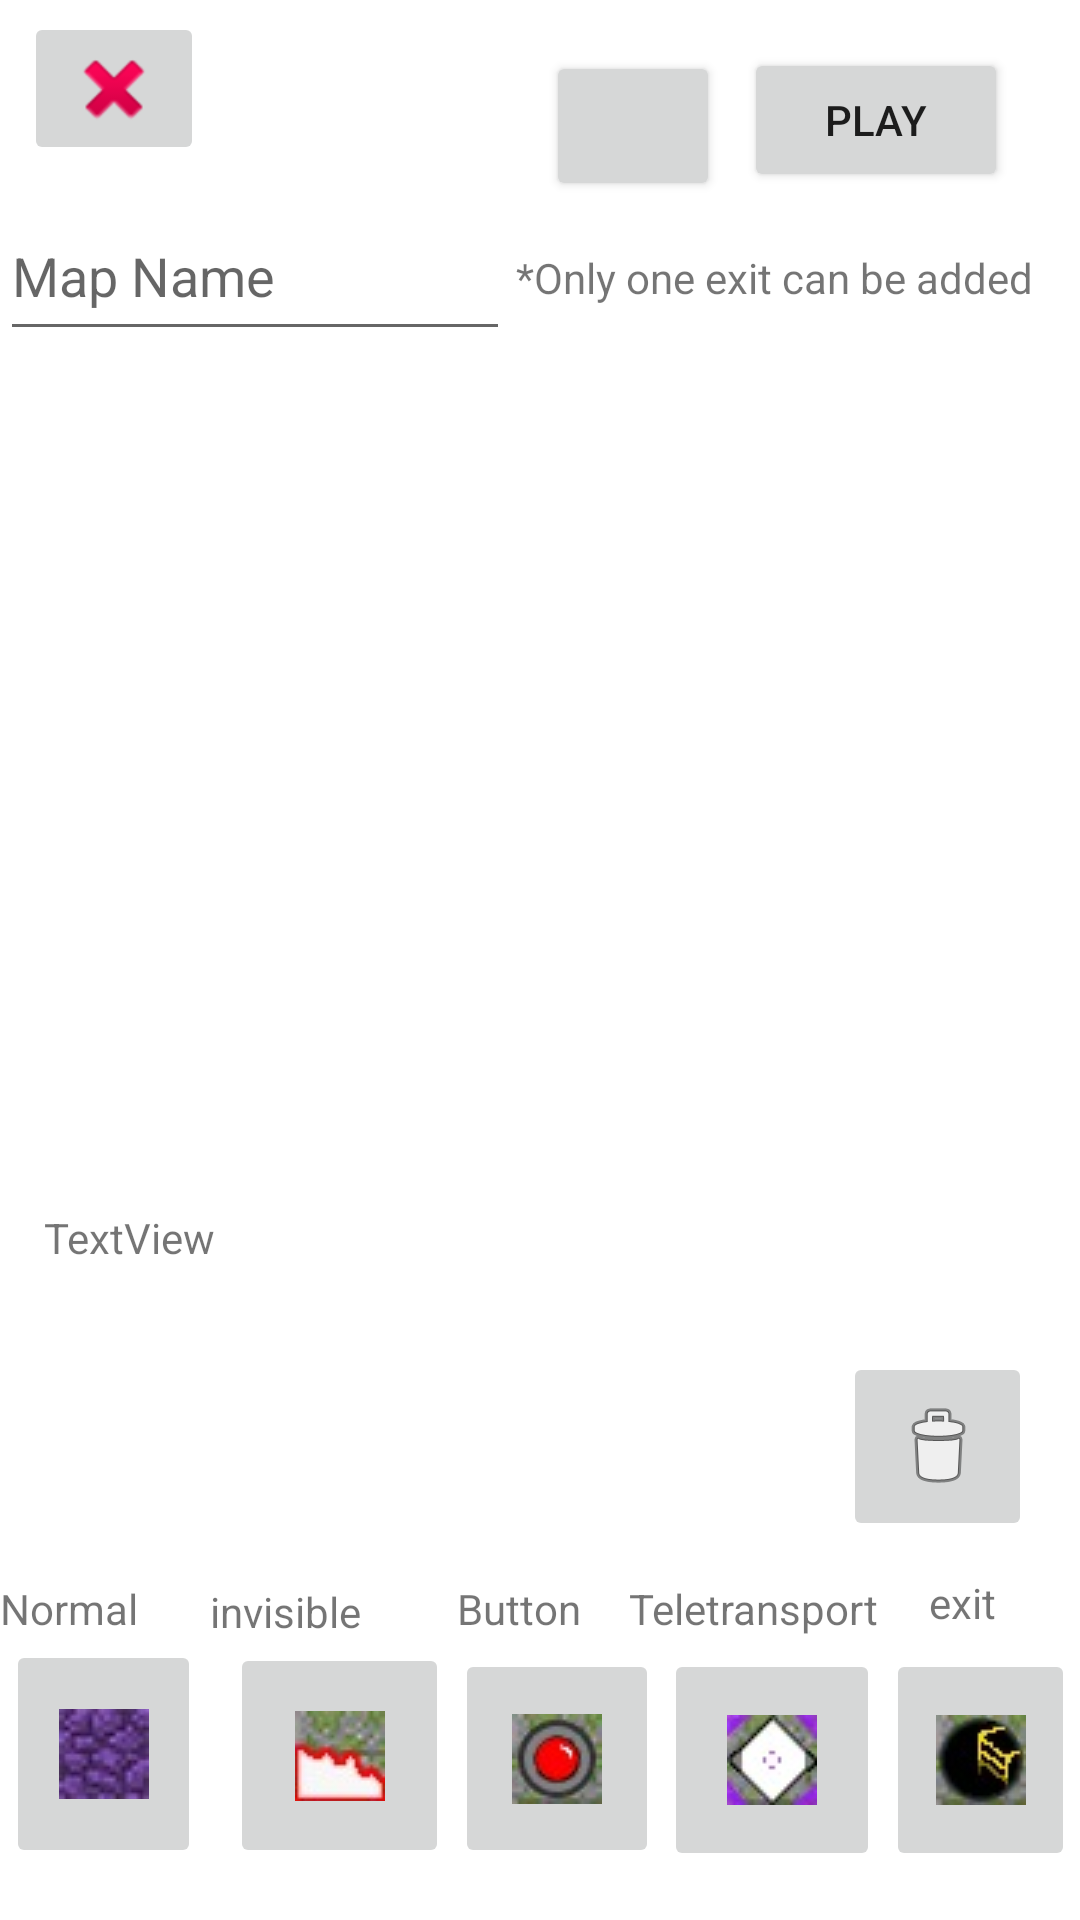

Layout XML and referenced resources for this Android screen:
<!-- AndroidManifest.xml: application theme Theme.GlassApp -->
<!-- res/layout/activity_mapeditor.xml -->
<?xml version="1.0" encoding="utf-8"?>
<androidx.constraintlayout.widget.ConstraintLayout xmlns:android="http://schemas.android.com/apk/res/android"
    xmlns:app="http://schemas.android.com/apk/res-auto"
    xmlns:tools="http://schemas.android.com/tools"
    android:layout_width="match_parent"
    android:layout_height="match_parent"
    tools:context=".mapeditor">

    <com.google.android.material.textfield.TextInputEditText
        android:id="@+id/name"
        android:layout_width="170dp"
        android:layout_height="53dp"
        android:layout_marginTop="64dp"
        android:hint="Map Name"
        app:layout_constraintStart_toStartOf="parent"
        app:layout_constraintTop_toTopOf="parent" />

    <ImageButton
        android:id="@+id/setlocation"
        android:layout_width="63dp"
        android:layout_height="74dp"
        android:layout_marginTop="8dp"
        android:onClick="Exit_Clicked"
        app:layout_constraintBottom_toBottomOf="@+id/teletransport"
        app:layout_constraintEnd_toEndOf="parent"
        app:layout_constraintHorizontal_bias="0.5"
        app:layout_constraintStart_toEndOf="@+id/teletransport"
        app:layout_constraintTop_toTopOf="@+id/teletransport"
        app:layout_constraintVertical_bias="1.0"
        app:srcCompat="@drawable/win" />

    <ImageButton
        android:id="@+id/Button"
        android:layout_width="68dp"
        android:layout_height="73dp"
        android:onClick="Button_Clicked"
        app:layout_constraintBottom_toBottomOf="@+id/setlocation"
        app:layout_constraintEnd_toStartOf="@+id/teletransport"
        app:layout_constraintHorizontal_bias="0.5"
        app:layout_constraintStart_toEndOf="@+id/Invisible"
        app:layout_constraintTop_toTopOf="@+id/setlocation"
        app:layout_constraintVertical_bias="0.0"
        app:srcCompat="@drawable/buttont"
        tools:srcCompat="@drawable/butotn" />

    <ImageButton
        android:id="@+id/Invisible"
        android:layout_width="73dp"
        android:layout_height="75dp"
        android:onClick="Invisible_Clicked"
        app:layout_constraintBottom_toBottomOf="@+id/Button"
        app:layout_constraintEnd_toStartOf="@+id/Button"
        app:layout_constraintHorizontal_bias="0.5"
        app:layout_constraintStart_toEndOf="@+id/NormalBlock"
        app:layout_constraintTop_toTopOf="@+id/Button"
        app:layout_constraintVertical_bias="1.0"
        app:srcCompat="@drawable/invisiblee" />

    <ImageButton
        android:id="@+id/NormalBlock"
        android:layout_width="65dp"
        android:layout_height="76dp"
        android:layout_marginTop="8dp"
        android:layout_marginEnd="8dp"
        android:onClick="NormalBlock_Clicked"
        app:layout_constraintBottom_toBottomOf="@+id/Invisible"
        app:layout_constraintEnd_toStartOf="@+id/Invisible"
        app:layout_constraintHorizontal_bias="0.5"
        app:layout_constraintHorizontal_chainStyle="spread"
        app:layout_constraintStart_toStartOf="parent"
        app:layout_constraintTop_toTopOf="@+id/Invisible"
        app:layout_constraintVertical_bias="1.0"
        app:srcCompat="@drawable/coblestor" />

    <ImageButton
        android:id="@+id/teletransport"
        android:layout_width="72dp"
        android:layout_height="74dp"
        android:layout_marginTop="8dp"
        android:onClick="Teletransport_Clicked"
        app:layout_constraintBottom_toBottomOf="parent"
        app:layout_constraintEnd_toStartOf="@+id/setlocation"
        app:layout_constraintHorizontal_bias="0.5"
        app:layout_constraintStart_toEndOf="@+id/Button"
        app:layout_constraintTop_toTopOf="parent"
        app:layout_constraintVertical_bias="0.971"
        app:srcCompat="@drawable/teletransport2" />

    <ImageButton
        android:id="@+id/quit"
        android:layout_width="60dp"
        android:layout_height="51dp"
        android:layout_marginStart="8dp"
        android:layout_marginTop="4dp"
        android:onClick="onquit_Clicked"
        app:layout_constraintStart_toStartOf="parent"
        app:layout_constraintTop_toTopOf="parent"
        app:srcCompat="@android:drawable/ic_delete" />

    <Button
        android:id="@+id/Play"
        android:layout_width="wrap_content"
        android:layout_height="wrap_content"
        android:layout_marginTop="16dp"
        android:layout_marginEnd="24dp"
        android:onClick="Play_Clicked"
        android:text="Play"
        app:layout_constraintEnd_toEndOf="parent"
        app:layout_constraintTop_toTopOf="parent" />


    <Button
        android:id="@+id/save"
        android:layout_width="58dp"
        android:layout_height="50dp"
        android:layout_marginTop="17dp"
        android:layout_marginEnd="8dp"
        android:onClick="Submit_Clicked"
        app:icon="@android:drawable/stat_sys_download"
        app:layout_constraintEnd_toStartOf="@+id/Play"
        app:layout_constraintTop_toTopOf="parent" />

    <ImageButton
        android:id="@+id/delete"
        android:layout_width="63dp"
        android:layout_height="63dp"
        android:layout_marginEnd="16dp"
        android:layout_marginBottom="36dp"
        android:onClick="Remove_Clicked"
        app:layout_constraintBottom_toTopOf="@+id/setlocation"
        app:layout_constraintEnd_toEndOf="parent"
        app:srcCompat="@android:drawable/ic_menu_delete" />

    <GridLayout
        android:id="@+id/board"
        android:layout_width="396dp"
        android:layout_height="268dp"
        android:layout_marginTop="56dp"
        android:background="@color/white"
        android:columnCount="9"
        android:rowCount="12"
        app:layout_constraintEnd_toEndOf="parent"
        app:layout_constraintHorizontal_bias="0.0"
        app:layout_constraintStart_toStartOf="parent"
        app:layout_constraintTop_toBottomOf="@+id/quit">


    </GridLayout>

    <TextView
        android:id="@+id/Text"
        android:layout_width="331dp"
        android:layout_height="66dp"
        android:layout_marginTop="24dp"
        android:text="TextView"
        app:layout_constraintEnd_toEndOf="parent"
        app:layout_constraintStart_toStartOf="parent"
        app:layout_constraintTop_toBottomOf="@+id/board" />

    <TextView
        android:id="@+id/textView5"
        android:layout_width="wrap_content"
        android:layout_height="wrap_content"
        android:layout_marginBottom="1dp"
        android:text="Normal"
        app:layout_constraintBottom_toTopOf="@+id/NormalBlock"
        app:layout_constraintStart_toStartOf="parent" />

    <TextView
        android:id="@+id/textView6"
        android:layout_width="wrap_content"
        android:layout_height="wrap_content"
        android:layout_marginStart="24dp"
        android:layout_marginBottom="76dp"
        android:text="invisible"
        app:layout_constraintBottom_toBottomOf="@+id/Invisible"
        app:layout_constraintStart_toEndOf="@+id/textView5" />

    <TextView
        android:id="@+id/textView7"
        android:layout_width="wrap_content"
        android:layout_height="wrap_content"
        android:layout_marginStart="32dp"
        android:layout_marginBottom="4dp"
        android:text="Button"
        app:layout_constraintBottom_toTopOf="@+id/Button"
        app:layout_constraintStart_toEndOf="@+id/textView6" />

    <TextView
        android:id="@+id/textView8"
        android:layout_width="wrap_content"
        android:layout_height="wrap_content"
        android:layout_marginStart="16dp"
        android:layout_marginBottom="4dp"
        android:text="Teletransport"
        app:layout_constraintBottom_toTopOf="@+id/setlocation"
        app:layout_constraintStart_toEndOf="@+id/textView7" />

    <TextView
        android:id="@+id/textView9"
        android:layout_width="wrap_content"
        android:layout_height="wrap_content"
        android:layout_marginEnd="28dp"
        android:layout_marginBottom="6dp"
        android:text="exit"
        app:layout_constraintBottom_toTopOf="@+id/setlocation"
        app:layout_constraintEnd_toEndOf="parent" />

    <TextView
        android:id="@+id/textView10"
        android:layout_width="176dp"
        android:layout_height="27dp"
        android:layout_marginTop="16dp"
        android:layout_marginEnd="12dp"
        android:text="*Only one exit can be added"
        app:layout_constraintEnd_toEndOf="parent"
        app:layout_constraintTop_toBottomOf="@+id/save" />

</androidx.constraintlayout.widget.ConstraintLayout>
<!-- resources referenced by this layout -->
<resources>
  <!-- drawable butotn: png bitmap (drawable, 272 bytes) -->
  <!-- drawable buttont: jpeg bitmap (drawable, 1030 bytes) -->
  <!-- drawable coblestor: jpeg bitmap (drawable, 817 bytes) -->
  <!-- drawable invisiblee: jpeg bitmap (drawable, 1015 bytes) -->
  <!-- drawable teletransport2: jpeg bitmap (drawable, 1080 bytes) -->
  <!-- drawable win: jpeg bitmap (drawable, 1037 bytes) -->
  <style name="Theme.GlassApp" parent="Theme.MaterialComponents.DayNight.DarkActionBar">
          
          <item name="colorPrimary">@color/purple_500</item>
          <item name="colorPrimaryVariant">@color/purple_700</item>
          <item name="colorOnPrimary">@color/white</item>
          
          <item name="colorSecondary">@color/teal_200</item>
          <item name="colorSecondaryVariant">@color/teal_700</item>
          <item name="colorOnSecondary">@color/black</item>
          
          <item name="android:statusBarColor" tools:targetApi="l">?attr/colorPrimaryVariant</item>
          
      </style>
  <!-- not gathered from this repository: default colours our renderer supplied (Android Studio template values) -->
  <color name="purple_500">#FF6200EE</color>
  <color name="purple_700">#FF3700B3</color>
  <color name="teal_200">#FF03DAC5</color>
  <color name="teal_700">#FF018786</color>
  <color name="black">#FF000000</color>
  <color name="white">#FFFFFFFF</color>
</resources>
